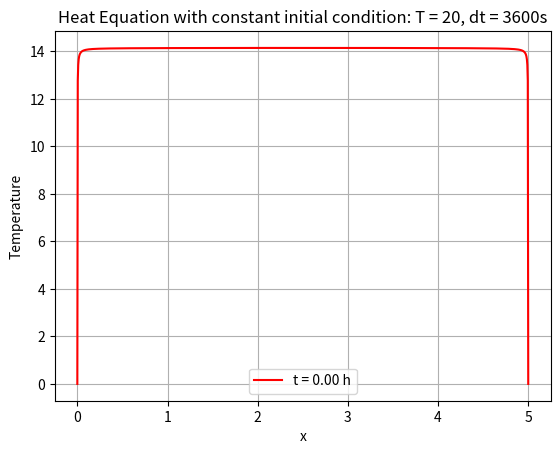

This chart was generated by the following Python code:
'''

Animation of the heat equation with a constant initial condition on a finite bar (length l).
    Equation solved analytically with Fourier Series.

'''

import numpy as np
import matplotlib.pyplot as plt
import matplotlib.animation as animation

l = 5 # length of the bar
T = 20 # temperature of the bar
k = 2.3e-5 # thermal diffusivity (iron)
dt = 3600 # time step in seconds
time_counting = 10 # milliseconds

x = np.linspace(0,l,1000)
t = 0
N_sum = 1000

def HeatFunction(x,t):
    u_x = np.zeros(len(x))
    for i in range(N_sum):
        u_x += 2*np.sqrt(2)*T/(np.pi*(2*i+1))*np.sin((2*i+1)*np.pi*x/l)*np.exp(-k*(2*i+1)**2*np.pi**2*t/l**2)
    return u_x

fig, ax = plt.subplots()
line, = ax.plot(x, HeatFunction(x,0), color='red',  label=f't = {t} s')
legend = ax.legend()

def init():
    # Initialize the animation frame
    global t
    t = 0  # Reset the time to zero
    line.set_ydata(HeatFunction(x, t))
    legend.get_texts()[0].set_text(f't = {t / 3600:.2f} h')
    return line, legend

def animate(i):
    global t
    if i != 0:  # skip incrementing t for the first frame
        t += dt
    line.set_ydata(HeatFunction(x,t))
    legend.get_texts()[0].set_text(f't = {t/3600:.2f} h')
    return line, legend

ani = animation.FuncAnimation(fig, animate, init_func=init, interval=time_counting, blit=True, save_count=100)

plt.xlabel('x')
plt.ylabel('Temperature')
plt.title(f'Heat Equation with constant initial condition: T = {T}, dt = {dt}s')
plt.grid(True)

plt.show()
